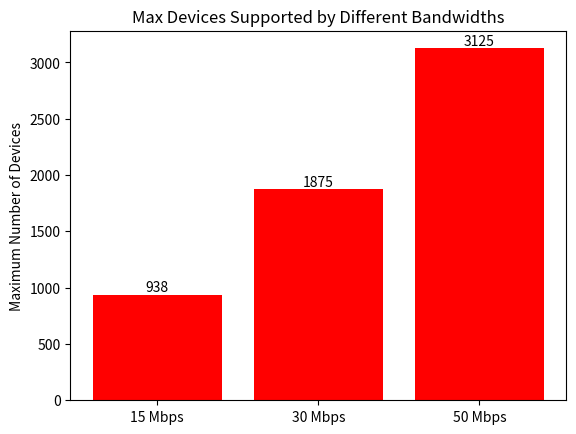

This chart was generated by the following Python code:
import matplotlib.pyplot as plt

# Bandwidth scenarios in Mbps
bandwidth_scenarios_mbps = [15, 30, 50]

# Each device communicates at a rate of 2KB per second, which is equivalent to 16Kbps (2KB * 8 bits per KB)
device_comm_rate_kbps = 16  # 2KB/s converted to Kbps

# Calculate the maximum number of devices for each bandwidth scenario
max_devices_scenarios = [(bandwidth * 1000) / device_comm_rate_kbps for bandwidth in bandwidth_scenarios_mbps]

# Creating the plot for maximum number of devices for each bandwidth scenario
fig, ax = plt.subplots()
bars = ax.bar(['15 Mbps', '30 Mbps', '50 Mbps'], max_devices_scenarios, color='red')

# Adding text for labels, title and custom x-axis tick labels, etc.
ax.set_ylabel('Maximum Number of Devices')
ax.set_title('Max Devices Supported by Different Bandwidths')
ax.set_xticks(range(len(bandwidth_scenarios_mbps)))
ax.set_xticklabels(['15 Mbps', '30 Mbps', '50 Mbps'])
ax.bar_label(bars, fmt='%.0f')

plt.show()
